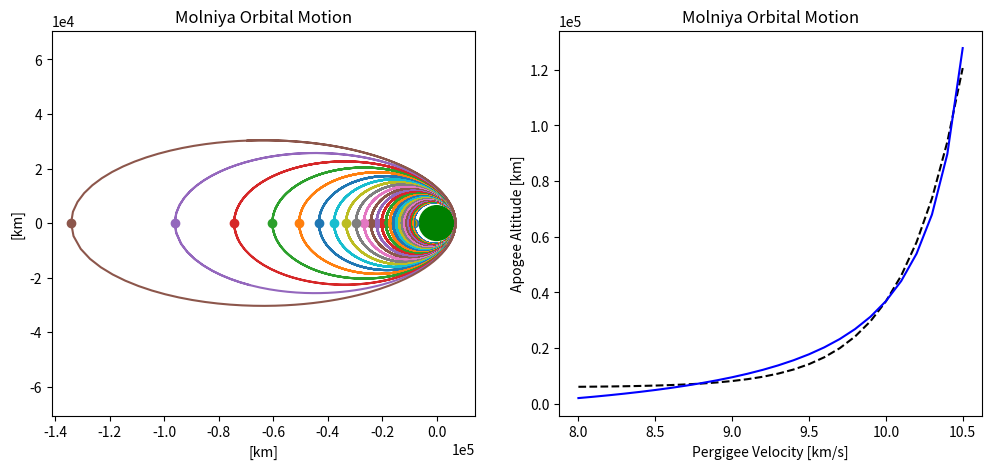

Recreate this plot in Python.
import matplotlib.pyplot as plt
import numpy as np
from scipy.integrate import solve_ivp
from scipy.integrate import ode
from scipy.optimize import curve_fit


def rk4_adaptive(f, r0, t0, tf, tol):
    """
    Multivaribale 4th-order Runge-Kutta

    Parameters
    ----------
    f : function np
        a function or array of functions handle that defines the ODE
    r0 : float np.array
        an array containing the initial condition of each dependent variable
    t0 : float
        the initial time
    tf : float
        the final time
    tol : float
        target accuracy

    Returns
    -------
    t : float np.array
        an array of time values corresponding to the solution
    r : float np.array
        a two dimensional array containing the solution for each variable at each time step
    dt_steps : float np.array
        adaptive steps taken
    """

    def rk4_slope(f, r, t, dt):
        k1 = f(r, t)
        k2 = f(r + 0.5 * dt * k1, t + 0.5 * dt)
        k3 = f(r + 0.5 * dt * k2, t + 0.5 * dt)
        k4 = f(r + dt * k3, t + dt)
        k = k1 / 6 + k2 / 3 + k3 / 3 + k4 / 6
        r = r + k * dt

        return r

    # Initialize variables
    dt = (tf - t0) / 1e5
    t = np.arange(t0, tf, dt)
    dt_steps = np.zeros_like(t)
    r = np.zeros((len(r0), len(t)))
    r[:, 0] = r0

    # Iterate method
    idx = 0
    while t[idx] < tf:
        # Two steps of dt
        r_temp = rk4_slope(f, r[:, idx], t[idx], dt)
        x1 = rk4_slope(f, r_temp, t[idx] + dt, dt)
        # One step of 2dt
        x2 = rk4_slope(f, r[:, idx], t[idx], 2 * dt)
        # Check the accuracy
        a = np.sqrt(x1[0] ** 2 + x1[1] ** 2 + x1[2] ** 2)
        b = np.sqrt(x2[0] ** 2 + x2[1] ** 2 + x2[2] ** 2)
        rho = 30 * tol * dt / np.abs(a - b)
        # Decrease dt
        if rho < 1:
            dt = dt * rho ** 0.25
            r_temp = rk4_slope(f, r[:, idx], t[idx], dt)
            x1 = rk4_slope(f, r_temp, t[idx] + dt, dt)
            r[:, idx + 1] = x1
            t[idx + 1] = t[idx] + 2 * dt
            dt_steps[idx] = dt
        # Increase dt
        else:
            r[:, idx + 1] = x1
            t[idx + 1] = t[idx] + 2 * dt
            dt_steps[idx] = dt
            if dt * rho ** 0.25 > 2 * dt:
                dt = 2 * dt
            else:
                dt = dt * rho ** 0.25
        idx += 1

    return t[0:idx], r[:, 0:idx], dt_steps[0:idx]


def rk4(f, r0, t0, tf, dt):
    """
    Multivaribale 4th-order Runge-Kutta

    Parameters
    ----------
    f : function np
        a function or array of functions handle that defines the ODE
    r0 : float np.array
        an array containing the initial condition of each dependent variable
    t0 : float
        the initial time
    tf : float
        the final time
    dt : float
        the time step

    Returns
    -------
    t : float np.array
        an array of time values corresponding to the solution
    r : float np.array
        a two dimensional array containing the solution for each variable at each time step
    """

    # Initialize variables
    t = np.arange(t0, tf, dt)
    r = np.zeros((len(r0), len(t)))
    r[:, 0] = r0

    # Iterate method
    for idx in range(len(t) - 1):
        k1 = f(r[:, idx], t[idx])
        k2 = f(r[:, idx] + 0.5*dt*k1, t[idx] + 0.5*dt)
        k3 = f(r[:, idx] + 0.5*dt*k2, t[idx] + 0.5*dt)
        k4 = f(r[:, idx] + dt*k3, t[idx] + dt)
        k = k1/6 + k2/3 + k3/3 + k4/6
        r[:, idx + 1] = r[:, idx] + k * dt

    return t, r


def non_linear_ode(r, t):
    """
    A non-linear ODE analytically solveable by x(t)=sin(sqrt(k)*t^2)
    """
    kappa = 1.0

    x = r[0]
    v = r[1]

    fx = v
    fv = v/t - 4*kappa*x*t**2
    return np.array([fx, fv])


def orbital_burn(r, t):
    mu = 398_600  # [km^3/s^2]
    thrust = 10  # [kN]
    g = 0.00981  # [km/s^]
    isp = 300   # [s]

    m = r[6]

    alpha = -mu/np.sqrt(r[0]**2 + r[1]**2 + r[2]**2)**3
    beta = thrust/m/np.sqrt(r[3]**2 + r[4]**2 + r[5]**2)

    fm = np.array([-thrust/g/isp])
    fr = r[3:5+1]
    fv = alpha * r[0:2+1] + beta * r[3:5+1]

    return np.concatenate((fr, fv, fm))


def orbital_motion(r, t):
    mu = 398_600    # [km^3/s^2]
    thrust = 0  # [N]
    g = 0.00981  # [km/s^]
    isp = 300   # [s]

    m = r[6]
    alpha = -mu/np.sqrt(r[0]**2 + r[1]**2 + r[2]**2)**3
    beta = thrust/(m * np.sqrt(r[3]**2 + r[4]**2 + r[5]**2))

    fm = np.array([-thrust/(g*isp)])
    fr = r[3:5+1]
    fv = alpha * r[0:2+1] + beta * r[3:5+1]

    return np.concatenate((fr, fv, fm))


def set_axes_equal(ax):
    '''
    Make axes of 3D plot have equal scale so that spheres appear as spheres,
    cubes as cubes, etc..  This is one possible solution to Matplotlib's
    ax.set_aspect('equal') and ax.axis('equal') not working for 3D.

    Input
      ax: a matplotlib axis, e.g., as output from plt.gca().
    '''

    x_limits = ax.get_xlim3d()
    y_limits = ax.get_ylim3d()
    z_limits = ax.get_zlim3d()

    x_range = abs(x_limits[1] - x_limits[0])
    x_middle = np.mean(x_limits)
    y_range = abs(y_limits[1] - y_limits[0])
    y_middle = np.mean(y_limits)
    z_range = abs(z_limits[1] - z_limits[0])
    z_middle = np.mean(z_limits)

    # The plot bounding box is a sphere in the sense of the infinity
    # norm, hence I call half the max range the plot radius.
    plot_radius = 0.5*max([x_range, y_range, z_range])

    ax.set_xlim3d([x_middle - plot_radius, x_middle + plot_radius])
    ax.set_ylim3d([y_middle - plot_radius, y_middle + plot_radius])
    ax.set_zlim3d([z_middle - plot_radius, z_middle + plot_radius])


def fit_func(x, a, b, c):
    return a*np.exp(x*b) + c


if __name__ == '__main__':
    # Question 2
    # f = non_linear_ode
    # t0 = 0.1
    # tf = 10
    # dt = 0.01
    # kappa = 1
    # ta = np.arange(t0, tf, dt)
    # xa = np.sin(np.sqrt(kappa)*ta**2)
    # va = 2 * np.sqrt(kappa)*ta*np.cos(np.sqrt(kappa)*ta**2)
    # r0 = [xa[0], va[0]]
    # t, r, steps = rk4_adaptive(f, r0, t0, tf, 10e-8)
    # t1, r1, steps1 = rk4_adaptive(f, r0, t0, tf, 10e-4)
    # t2, r2 = rk4(f, r0, t0, tf, dt)
    # plt.figure(figsize=[12, 5])
    # plt.subplot(121)
    # plt.plot(ta, xa, '--k')
    # plt.plot(t, r[0], 'r')
    # plt.title('Adaptive RK4 Solution')
    # plt.xlabel('Time [s]')
    # plt.ylabel('x(t)')
    # plt.legend(['Analytical', 'Adaptive RK4'], loc='lower left')
    # plt.subplot(122)
    # plt.plot(t, steps, '--k')
    # plt.title('Time Steps Taken vs. Time')
    # plt.xlabel('Time [s]')
    # plt.ylabel('Time Step [s]')
    # plt.savefig('q2a_nonlinear.png')
    #
    # plt.figure()
    # plt.semilogy(t, np.abs(np.sin(np.sqrt(kappa)*t**2) - r[0]), 'b',
    #              label=f'Adaptive, tol=10e-8, steps={len(t)}')
    # plt.semilogy(t1, np.abs(np.sin(np.sqrt(kappa)*t1**2) - r1[0]), '--b',
    #              label=f'Adaptive, tol=10e-4, steps={len(t1)}')
    # plt.semilogy(t2, np.abs(np.sin(np.sqrt(kappa)*t2**2) - r2[0]), 'r',
    #              label=f'Fixed, dt=0.01, steps={len(t2)}')
    # plt.title('Log of Absolute Error of Various Methods')
    # plt.xlabel('Time [s]')
    # plt.ylabel('Log of Absolute Error,  log|εv(t)|')
    # plt.legend(loc='lower right')
    #
    # plt.savefig('q2b_nonlinear.png')
    # plt.show()

    # Question 3
    # f = orbital_motion
    # r0 = [500+6378, 0, 0, 0, 10, 0, 2000]
    # t0 = 0
    # tf = 700*60
    # tol = 1e-7
    # #t, r, steps = rk4_adaptive(f, r0, t0, tf, tol)
    # t1, r1, steps1 = rk4_adaptive(orbital_motion, r0, t0, tf, tol)
    # r0 = r1[:, -1]
    # r0[5] = 2
    # t2, r2, steps2 = rk4_adaptive(orbital_motion, r0, t1[-1], t1[-1] + tf*5, tol)
    # t = np.append(t1, t2)
    # r = np.append(r1, r2, axis=1)
    # steps = np.append(steps1, steps2)
    #
    # print(len(t))
    #
    # fig = plt.figure(figsize=[12, 10])
    #
    # ax1 = fig.add_subplot(2, 2, 1)
    # earth = plt.Circle((0, 0), 6378, color='g')
    # ax1.add_patch(earth)
    # ax1.plot(r[0], r[1], 'k')
    # ax1.axis('equal')
    # ax1.set_title('Molniya Orbital Motion')
    # ax1.set_xlabel('[km]')
    # ax1.set_ylabel('[km]')
    # plt.ticklabel_format(axis="both", style="sci", scilimits=(0, 0))
    #
    # ax2 = fig.add_subplot(2, 2, 3)
    # ax2.plot(np.sqrt(r[0]**2 + r[1]**2) - 6378, steps)
    # ax2.set_title('Time step vs. Altitude')
    # ax2.set_xlabel('Altitude [km]')
    # ax2.set_ylabel('Time Step [s]')
    # plt.ticklabel_format(axis="x", style="sci", scilimits=(0, 0))
    #
    # ax3 = fig.add_subplot(2, 2, 4)
    # ax3.plot(t, np.sqrt(r[0]**2 + r[1]**2) - 6378)
    # ax3.set_title('Altitude vs. Time')
    # ax3.set_xlabel('Time [s]')
    # ax3.set_ylabel('Altitude [km]')
    # plt.ticklabel_format(axis="both", style="sci", scilimits=(0, 0))
    #
    # ax4 = fig.add_subplot(2, 2, 2, projection='3d')
    # u = np.linspace(0, 2 * np.pi, 100)
    # v = np.linspace(0, np.pi, 100)
    # x = 6378 * np.outer(np.cos(u), np.sin(v))
    # y = 6378 * np.outer(np.sin(u), np.sin(v))
    # z = 6378 * np.outer(np.ones(np.size(u)), np.cos(v))
    # ax4.plot(r[0], r[1], r[2], 'k')
    # ax4.plot_surface(x, y, z, color='g')
    # ax4.set_title('Molniya Orbital Motion 3D')
    # ax4.set_xlabel('[km]')
    # ax4.set_ylabel('[km]')
    # ax4.set_zlabel('[km]')
    # set_axes_equal(ax4)
    #
    # plt.savefig('q3c_plane_change.png')
    # plt.show()

    # Question 3.d
    f = orbital_motion
    t0 = 0
    tf = 5*700*60
    tol = 1e-7

    fig = plt.figure(figsize=[12, 5])
    ax1 = fig.add_subplot(1, 2, 1)
    earth = plt.Circle((0, 0), 6378, color='g')
    ax1.add_patch(earth)
    ax1.axis('equal')
    ax1.set_title('Molniya Orbital Motion')
    ax1.set_xlabel('[km]')
    ax1.set_ylabel('[km]')
    plt.ticklabel_format(axis="both", style="sci", scilimits=(0, 0))

    ax2 = fig.add_subplot(1, 2, 2)
    #ax2.axis('equal')
    ax2.set_title('Molniya Orbital Motion')
    ax2.set_xlabel('Pergigee Velocity [km/s]')
    ax2.set_ylabel('Apogee Altitude [km]')
    plt.ticklabel_format(axis="y", style="sci", scilimits=(0,0))

    vels = np.arange(8.0, 10.5 + 0.1, 0.1)
    alts = np.zeros_like(vels)
    for i in range(len(vels)):
        r0 = [500 + 6378, 0, 0, 0, vels[i], 0, 2000]
        t, r, steps = rk4_adaptive(f, r0, t0, tf, tol)
        result = np.min(r[0])
        alts[i] = np.abs(result) - 6378
        ax1.plot(r[0], r[1])
        ax1.scatter(result, 0)

    ppot, pcov = curve_fit(fit_func, vels, alts)
    print(ppot)
    ax2.plot(vels, fit_func(vels, *ppot), '--k', label='Fit solution')
    ax2.plot(vels, alts, 'b', label='Adaptive step solution')
    plt.savefig('q3d_pergiapo.png')
    plt.show()
